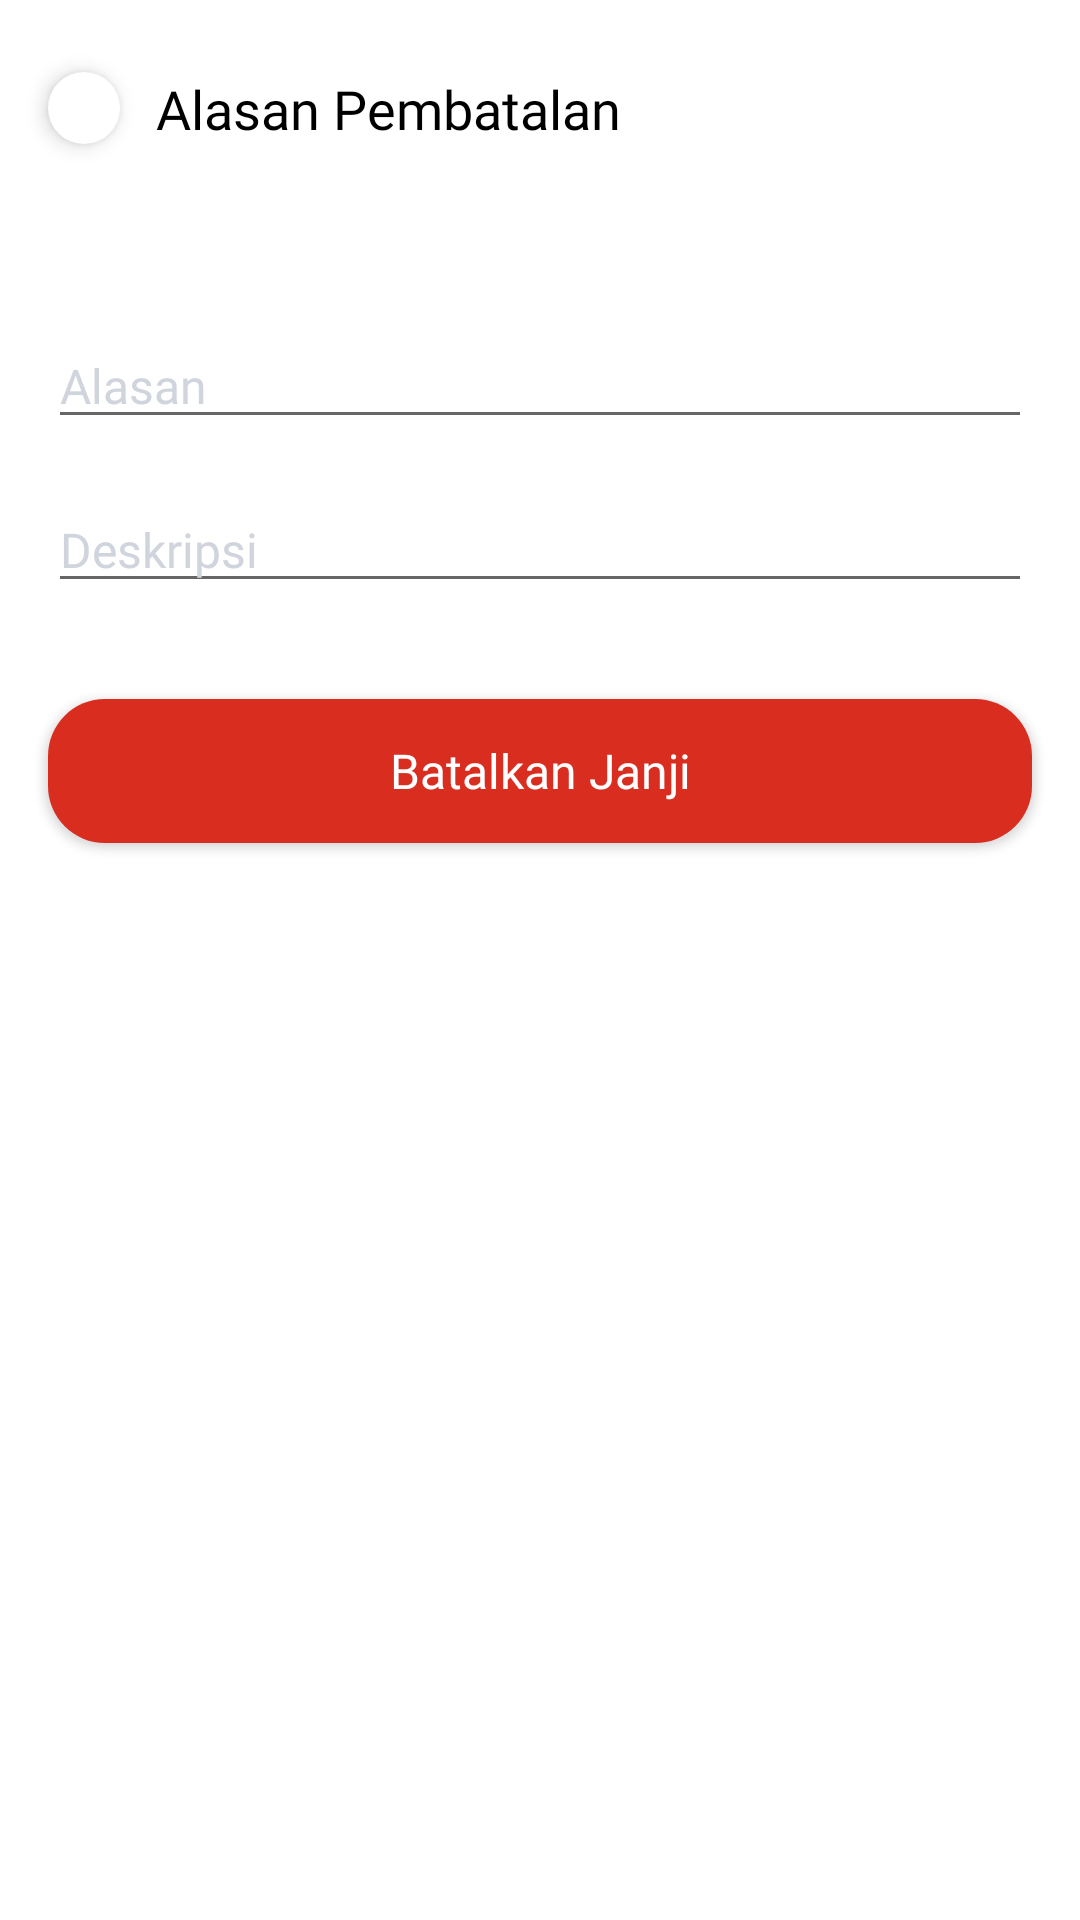

This screen was rendered from an Android layout file. Write that file and the resources it references.
<!-- AndroidManifest.xml: application theme Theme.PetKuy -->
<!-- res/layout/activity_reason.xml -->
<?xml version="1.0" encoding="utf-8"?>
<androidx.constraintlayout.widget.ConstraintLayout xmlns:android="http://schemas.android.com/apk/res/android"
    xmlns:app="http://schemas.android.com/apk/res-auto"
    xmlns:tools="http://schemas.android.com/tools"
    android:id="@+id/main"
    android:layout_width="match_parent"
    android:layout_height="match_parent"
    tools:context=".Reason">

    <TextView
        android:id="@+id/tvPageTitle"
        android:layout_width="wrap_content"
        android:layout_height="wrap_content"
        android:layout_marginStart="12dp"
        android:text="Alasan Pembatalan"
        android:textAppearance="@style/semibold_lg"
        app:layout_constraintBottom_toBottomOf="@+id/btBack"
        app:layout_constraintStart_toEndOf="@+id/btBack"
        app:layout_constraintTop_toTopOf="@+id/btBack" />

    <ImageButton
        android:id="@+id/btBack"
        android:layout_width="wrap_content"
        android:layout_height="wrap_content"
        android:layout_marginStart="16dp"
        android:layout_marginTop="24dp"
        android:background="@drawable/icon_button_rounded_full"
        android:elevation="4dp"
        android:padding="12dp"
        android:src="@drawable/arrow_left"
        app:layout_constraintStart_toStartOf="parent"
        app:layout_constraintTop_toTopOf="parent" />

    <EditText
        android:id="@+id/etAlasanR"
        style="@style/medium_base"
        android:layout_width="0dp"
        android:layout_height="wrap_content"
        android:layout_marginStart="16dp"
        android:layout_marginEnd="16dp"
        android:ems="10"
        android:hint="Alasan"
        android:inputType="text"
        app:layout_constraintBottom_toBottomOf="parent"
        app:layout_constraintEnd_toEndOf="parent"
        app:layout_constraintHorizontal_bias="0.199"
        app:layout_constraintStart_toStartOf="parent"
        app:layout_constraintTop_toTopOf="parent"
        app:layout_constraintVertical_bias="0.179" />

    <EditText
        android:id="@+id/etDeskripsiR"
        style="@style/medium_base"
        android:layout_width="0dp"
        android:layout_height="wrap_content"
        android:layout_marginStart="16dp"
        android:layout_marginTop="16dp"
        android:layout_marginEnd="16dp"
        android:ems="10"
        android:hint="Deskripsi"
        android:inputType="text"
        app:layout_constraintEnd_toEndOf="parent"
        app:layout_constraintStart_toStartOf="parent"
        app:layout_constraintTop_toBottomOf="@+id/etAlasanR" />


    <Button
        android:id="@+id/btTambah"
        android:layout_width="0dp"
        android:layout_height="wrap_content"
        android:layout_marginStart="16dp"
        android:layout_marginTop="32dp"
        android:layout_marginEnd="16dp"
        android:background="@drawable/button_rounded_corner_red"
        android:text="Batalkan Janji"
        android:textAppearance="@style/semibold_base"
        android:textColor="@color/white"
        app:layout_constraintEnd_toEndOf="parent"
        app:layout_constraintStart_toStartOf="parent"
        app:layout_constraintTop_toBottomOf="@+id/etDeskripsiR" />

</androidx.constraintlayout.widget.ConstraintLayout>
<!-- resources referenced by this layout -->
<resources>
  <color name="white">#FFFFFFFF</color>
  <!-- drawable button_rounded_corner_red (drawable) -->
  <?xml version="1.0" encoding="utf-8"?>
  <selector xmlns:android="http://schemas.android.com/apk/res/android">
      <item android:state_pressed="true">
          <shape android:shape="rectangle">
              <solid android:color="@color/error_600" /> <corners android:radius="19dp" /> </shape>
      </item>
      <item>
          <shape android:shape="rectangle">
              <solid android:color="@color/error_600" /> <corners android:radius="19dp" /> </shape>
      </item>
  </selector>
  <!-- drawable icon_button_rounded_full (drawable) -->
  <?xml version="1.0" encoding="utf-8"?>
  <selector xmlns:android="http://schemas.android.com/apk/res/android">
      <item android:state_pressed="true">
          <shape android:shape="rectangle">
              <solid android:color="@color/gray_50" /> <corners android:radius="99999dp" /> </shape>
      </item>
      <item>
          <shape android:shape="rectangle">
              <solid android:color="@color/white" /> <corners android:radius="99999dp" /> </shape>
      </item>
  </selector>
  <style name="medium_base">
          <item name="android:fontFamily">@font/inter_medium</item>
          <item name="android:textSize">16sp</item>
      </style>
  <style name="semibold_base">
          <item name="android:fontFamily">@font/inter_semibold</item>
          <item name="android:textSize">16sp</item>
      </style>
  <style name="semibold_lg">
          <item name="android:fontFamily">@font/inter_semibold</item>
          <item name="android:textSize">18sp</item>
      </style>
  <style name="Theme.PetKuy" parent="Base.Theme.PetKuy" />
  <color name="error_600">#D92D20</color>
  <color name="gray_50">#F9FAFB</color>
  <style name="Base.Theme.PetKuy" parent="Theme.AppCompat.DayNight.NoActionBar">
          <item name="android:windowBackground">@android:color/white</item>
      </style>
</resources>
